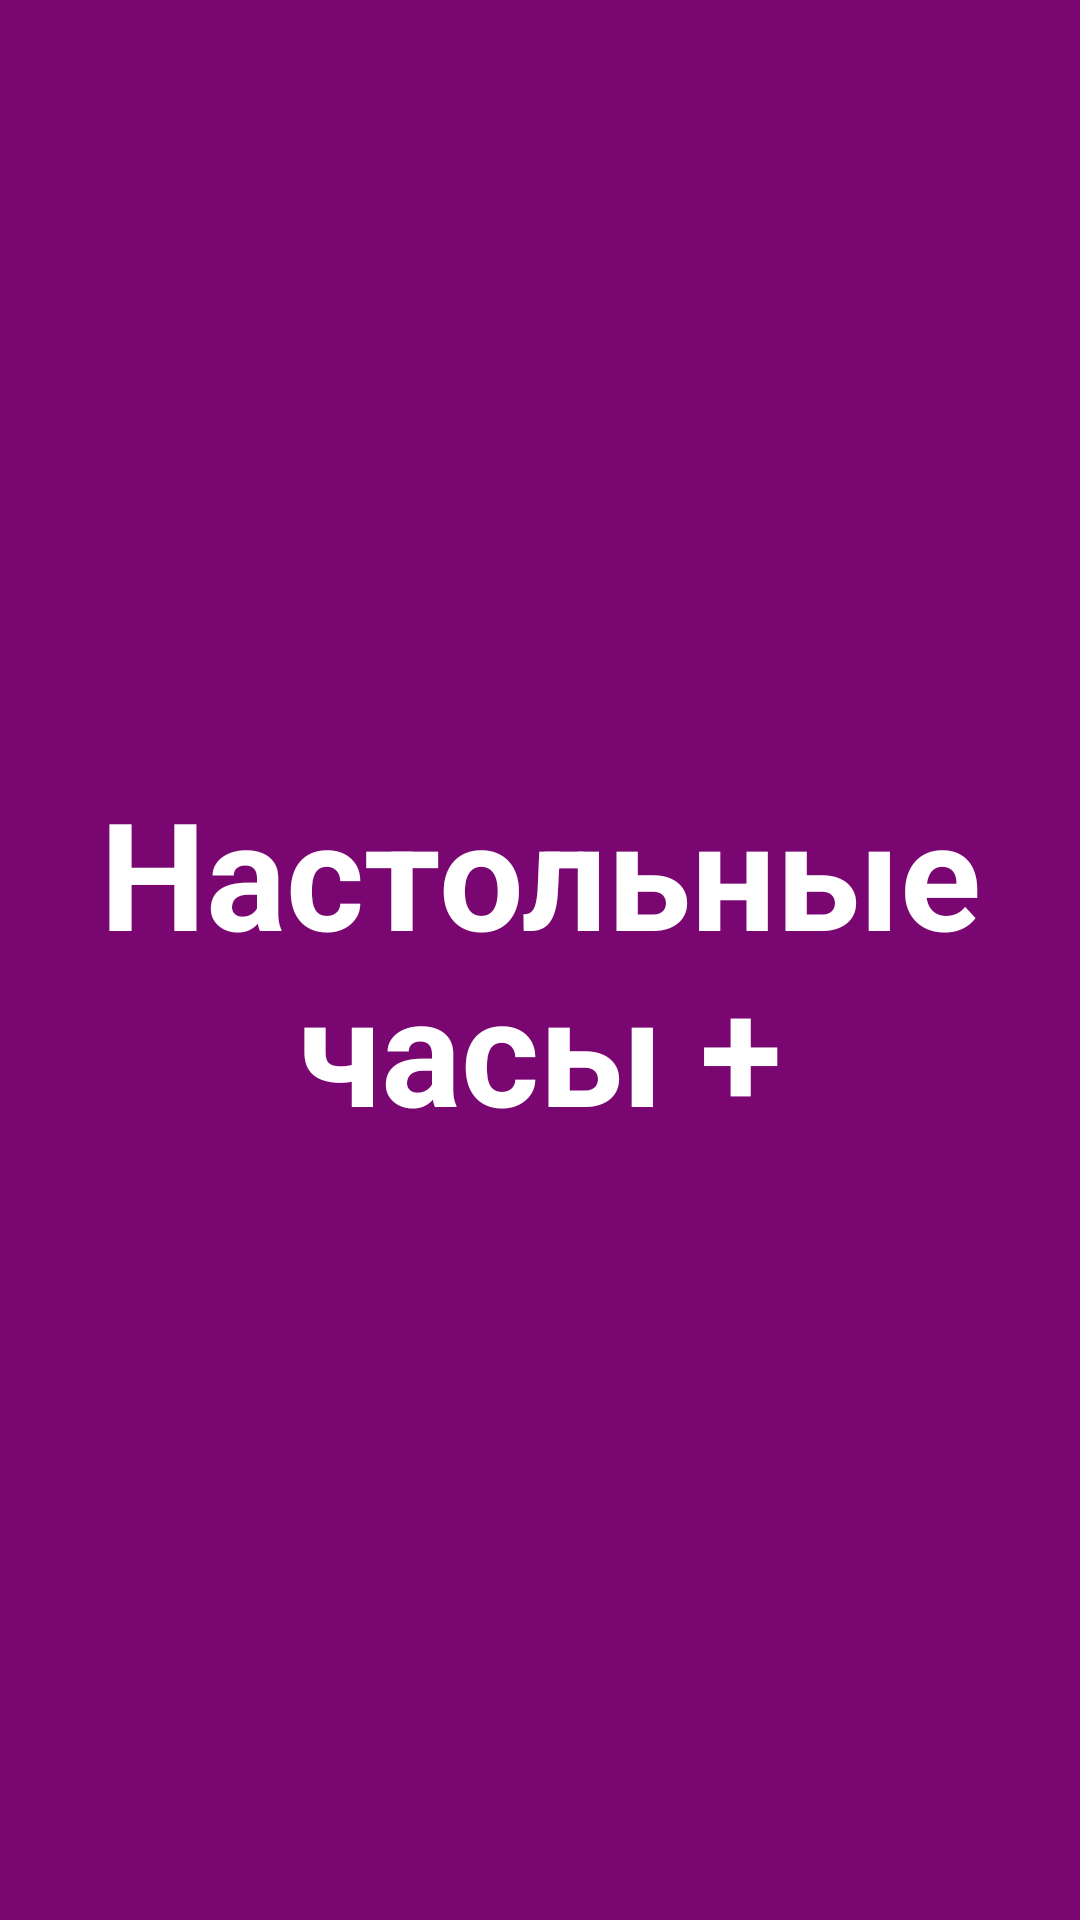

Layout XML and referenced resources for this Android screen:
<!-- AndroidManifest.xml: application theme Theme.ScreenClock -->
<!-- res/layout/splash_screen.xml -->
<?xml version="1.0" encoding="utf-8"?>
<RelativeLayout xmlns:android="http://schemas.android.com/apk/res/android"
    xmlns:tools="http://schemas.android.com/tools"
    android:id="@+id/activity_main"
    android:layout_width="match_parent"
    android:layout_height="match_parent"
    android:layout_gravity="center"
    android:background="@color/Purple2"
    android:paddingLeft="16dp"
    android:paddingTop="16dp"
    android:paddingRight="16dp"
    android:paddingBottom="16dp"
    tools:context="com.splashscreen.MainActivity">

    <TextView
        android:id="@+id/hello_id"
        android:layout_width="match_parent"
        android:layout_height="match_parent"
        android:gravity="center"
        android:lines="4"
        android:text="@string/clock"
        android:textColor="@color/white"
        android:textSize="50sp"
        android:textStyle="bold" />

</RelativeLayout>
<!-- resources referenced by this layout -->
<resources>
  <color name="Purple2">#7A0671</color>
  <color name="white">#FFFFFFFF</color>
  <string name="clock">Настольные часы + </string>
  <style name="Theme.ScreenClock" parent="Theme.MaterialComponents.DayNight.DarkActionBar">
          
          <item name="colorPrimary">@color/Purple2</item>
          <item name="colorPrimaryVariant">@color/Purple2</item>
          <item name="colorOnPrimary">@color/white</item>
          
          <item name="colorSecondary">@color/teal_200</item>
          <item name="colorSecondaryVariant">@color/teal_700</item>
          <item name="colorOnSecondary">@color/black</item>
          
          <item name="android:statusBarColor">?attr/colorPrimaryVariant</item>
          
      </style>
  <color name="teal_200">#FF03DAC5</color>
  <color name="teal_700">#FF018786</color>
  <color name="black">#FF000000</color>
</resources>
